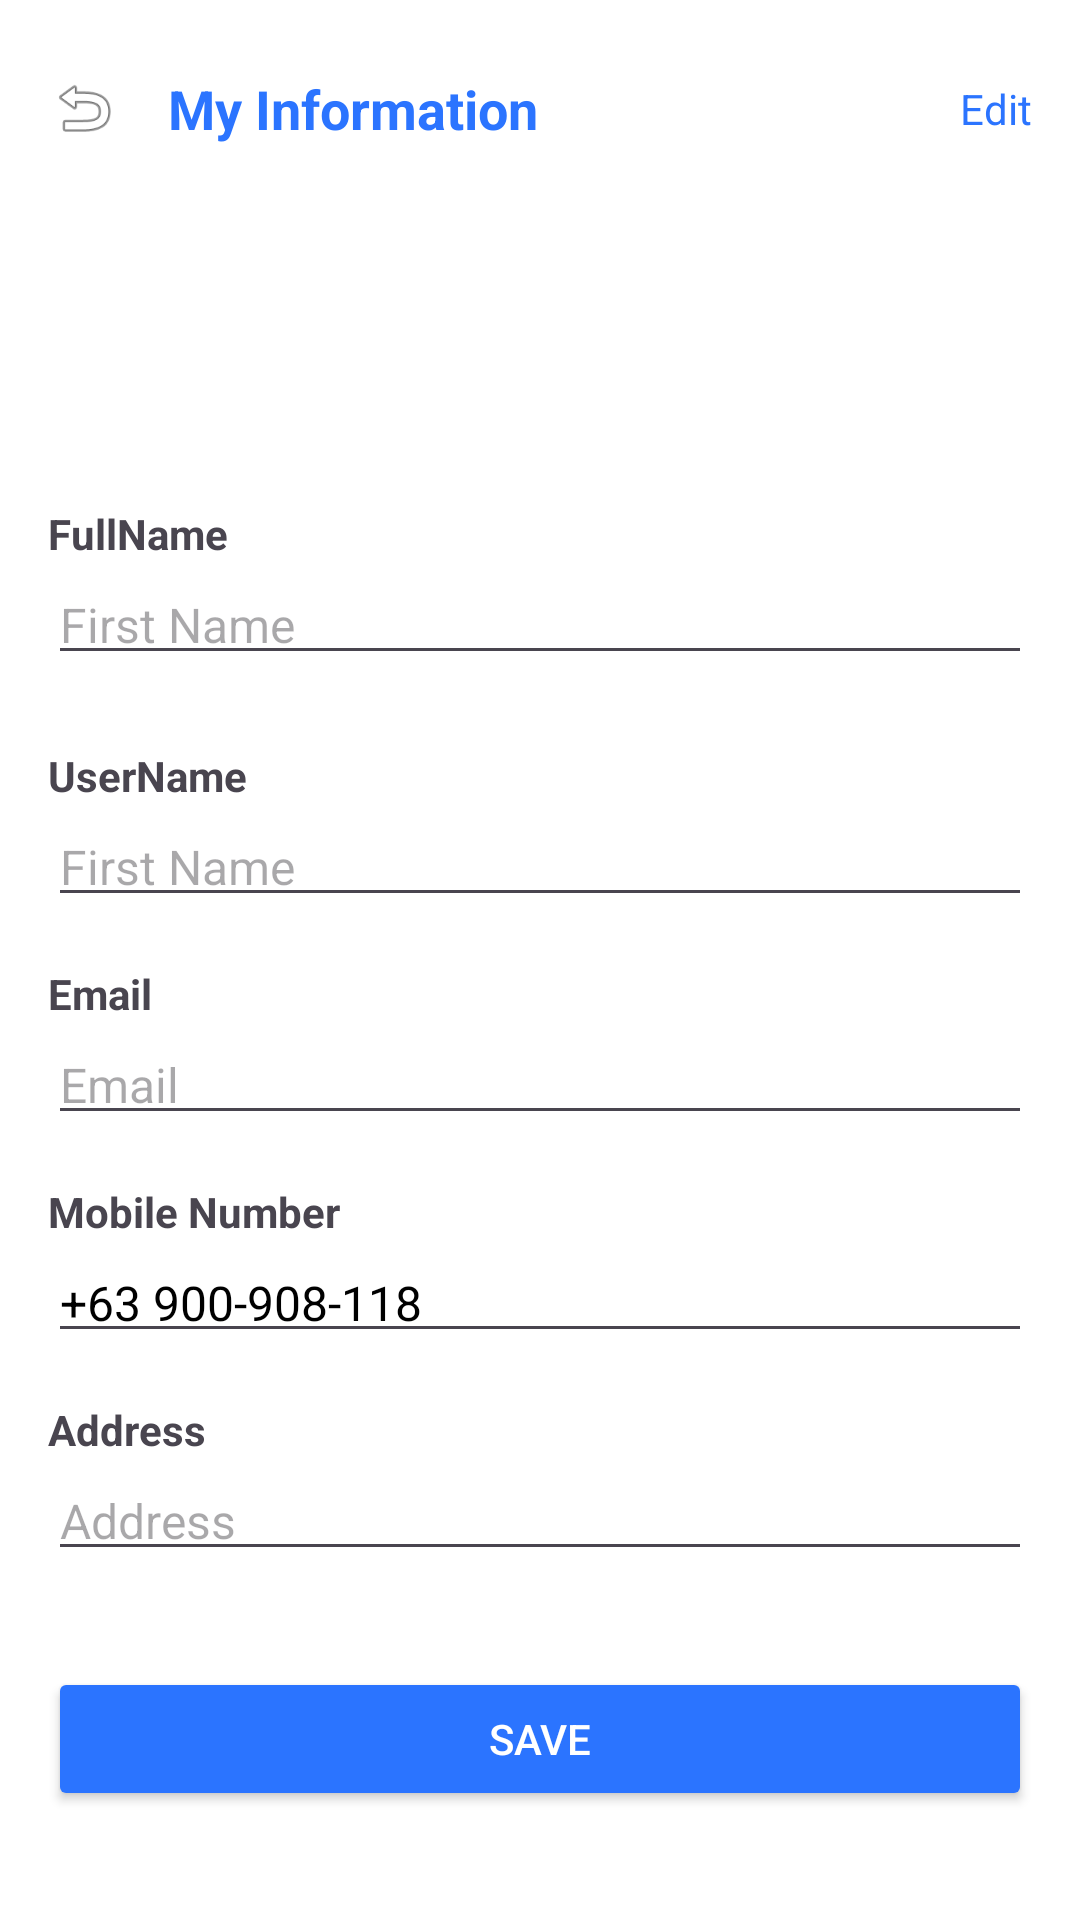

Reconstruct the res/layout file that produces this screen, plus the resources it refers to.
<!-- AndroidManifest.xml: application theme Theme.Hotelproject -->
<!-- res/layout/activity_my_information.xml -->
<?xml version="1.0" encoding="utf-8"?>
<ScrollView xmlns:android="http://schemas.android.com/apk/res/android"
    android:layout_width="match_parent"
    android:layout_height="match_parent"
    android:background="#FFFFFF">

    <LinearLayout
        android:orientation="vertical"
        android:padding="16dp"
        android:layout_width="match_parent"
        android:layout_height="wrap_content">

        
        <LinearLayout
            android:layout_width="match_parent"
            android:layout_height="wrap_content"
            android:orientation="horizontal"
            android:gravity="center_vertical"
            android:paddingVertical="8dp">

            <ImageView
                android:id="@+id/imgBack"
                android:layout_width="24dp"
                android:layout_height="24dp"
                android:src="@android:drawable/ic_menu_revert" />

            <TextView
                android:layout_marginStart="16dp"
                android:text="My Information"
                android:textColor="@color/text_primary"
                android:textSize="18sp"
                android:textStyle="bold"
                android:layout_width="0dp"
                android:layout_weight="1"
                android:layout_height="wrap_content" />

            <TextView
                android:id="@+id/txtEdit"
                android:text="Edit"
                android:textColor="@color/text_primary"
                android:layout_width="wrap_content"
                android:layout_height="wrap_content" />
        </LinearLayout>

        
        <ImageView
            android:layout_width="72dp"
            android:layout_height="72dp"
            android:layout_gravity="center"
            android:layout_marginTop="16dp"
            android:background="@drawable/circle_white"
            android:scaleType="centerCrop"
            android:src="@drawable/img_avatar" />

        
        <TextView android:text="FullName"
            android:textStyle="bold"
            android:layout_marginTop="24dp"
            android:layout_width="match_parent"
            android:layout_height="wrap_content" />

        <EditText
            android:id="@+id/txtFullName"
            android:hint="First Name"
            android:layout_width="match_parent"
            android:layout_height="wrap_content"
            android:textSize="16sp"
            android:paddingVertical="6dp"
            android:layout_marginTop="4dp"/>

        <TextView android:text="UserName"
            android:textStyle="bold"
            android:layout_marginTop="24dp"
            android:layout_width="match_parent"
            android:layout_height="wrap_content" />

        <EditText
            android:id="@+id/txtUserName"
            android:hint="First Name"
            android:layout_width="match_parent"
            android:layout_height="wrap_content"
            android:textSize="16sp"
            android:paddingVertical="6dp"
            android:layout_marginTop="4dp"/>

        <TextView android:text="Email"
            android:textStyle="bold"
            android:layout_marginTop="16dp"
            android:layout_width="match_parent"
            android:layout_height="wrap_content" />

        <EditText
            android:id="@+id/txtEmail"
            android:hint="Email"
            android:inputType="textEmailAddress"
            android:layout_width="match_parent"
            android:layout_height="wrap_content"
            android:textSize="16sp"
            android:paddingVertical="6dp"
            android:layout_marginTop="4dp"/>

        <TextView android:text="Mobile Number"
            android:textStyle="bold"
            android:layout_marginTop="16dp"
            android:layout_width="match_parent"
            android:layout_height="wrap_content" />

        <EditText
            android:id="@+id/txtPhone"
            android:text="+63 900-908-118"
            android:layout_width="match_parent"
            android:layout_height="wrap_content"
            android:textColor="#000000"
            android:textSize="16sp"
            android:paddingVertical="6dp"
            android:layout_marginTop="4dp"/>

        <TextView android:text="Address"
            android:textStyle="bold"
            android:layout_marginTop="16dp"
            android:layout_width="match_parent"
            android:layout_height="wrap_content" />

        <EditText
            android:id="@+id/txtAddress"
            android:hint="Address"
            android:inputType="textPostalAddress"
            android:layout_width="match_parent"
            android:layout_height="wrap_content"
            android:textSize="16sp"
            android:paddingVertical="6dp"
            android:layout_marginTop="4dp"/>

        
        <Button
            android:id="@+id/btnSave"
            android:text="Save"
            android:textColor="#FFFFFF"
            android:layout_marginTop="32dp"
            android:layout_width="match_parent"
            android:layout_height="wrap_content"
            android:backgroundTint="@color/text_primary" />
    </LinearLayout>
</ScrollView>
<!-- resources referenced by this layout -->
<resources>
  <color name="text_primary">#2b74ff</color>
  <!-- drawable circle_white (drawable) -->
  <?xml version="1.0" encoding="utf-8"?>
  <shape xmlns:android="http://schemas.android.com/apk/res/android">
      <solid android:color="#FFFFFF"/>
      <corners android:radius="50dp"/>
      <size android:width="100dp" android:height="100dp"/>
  </shape>
  <style name="Theme.Hotelproject" parent="Base.Theme.Hotelproject" />
  <style name="Base.Theme.Hotelproject" parent="Theme.Material3.DayNight.NoActionBar">
          
          
      </style>
</resources>
